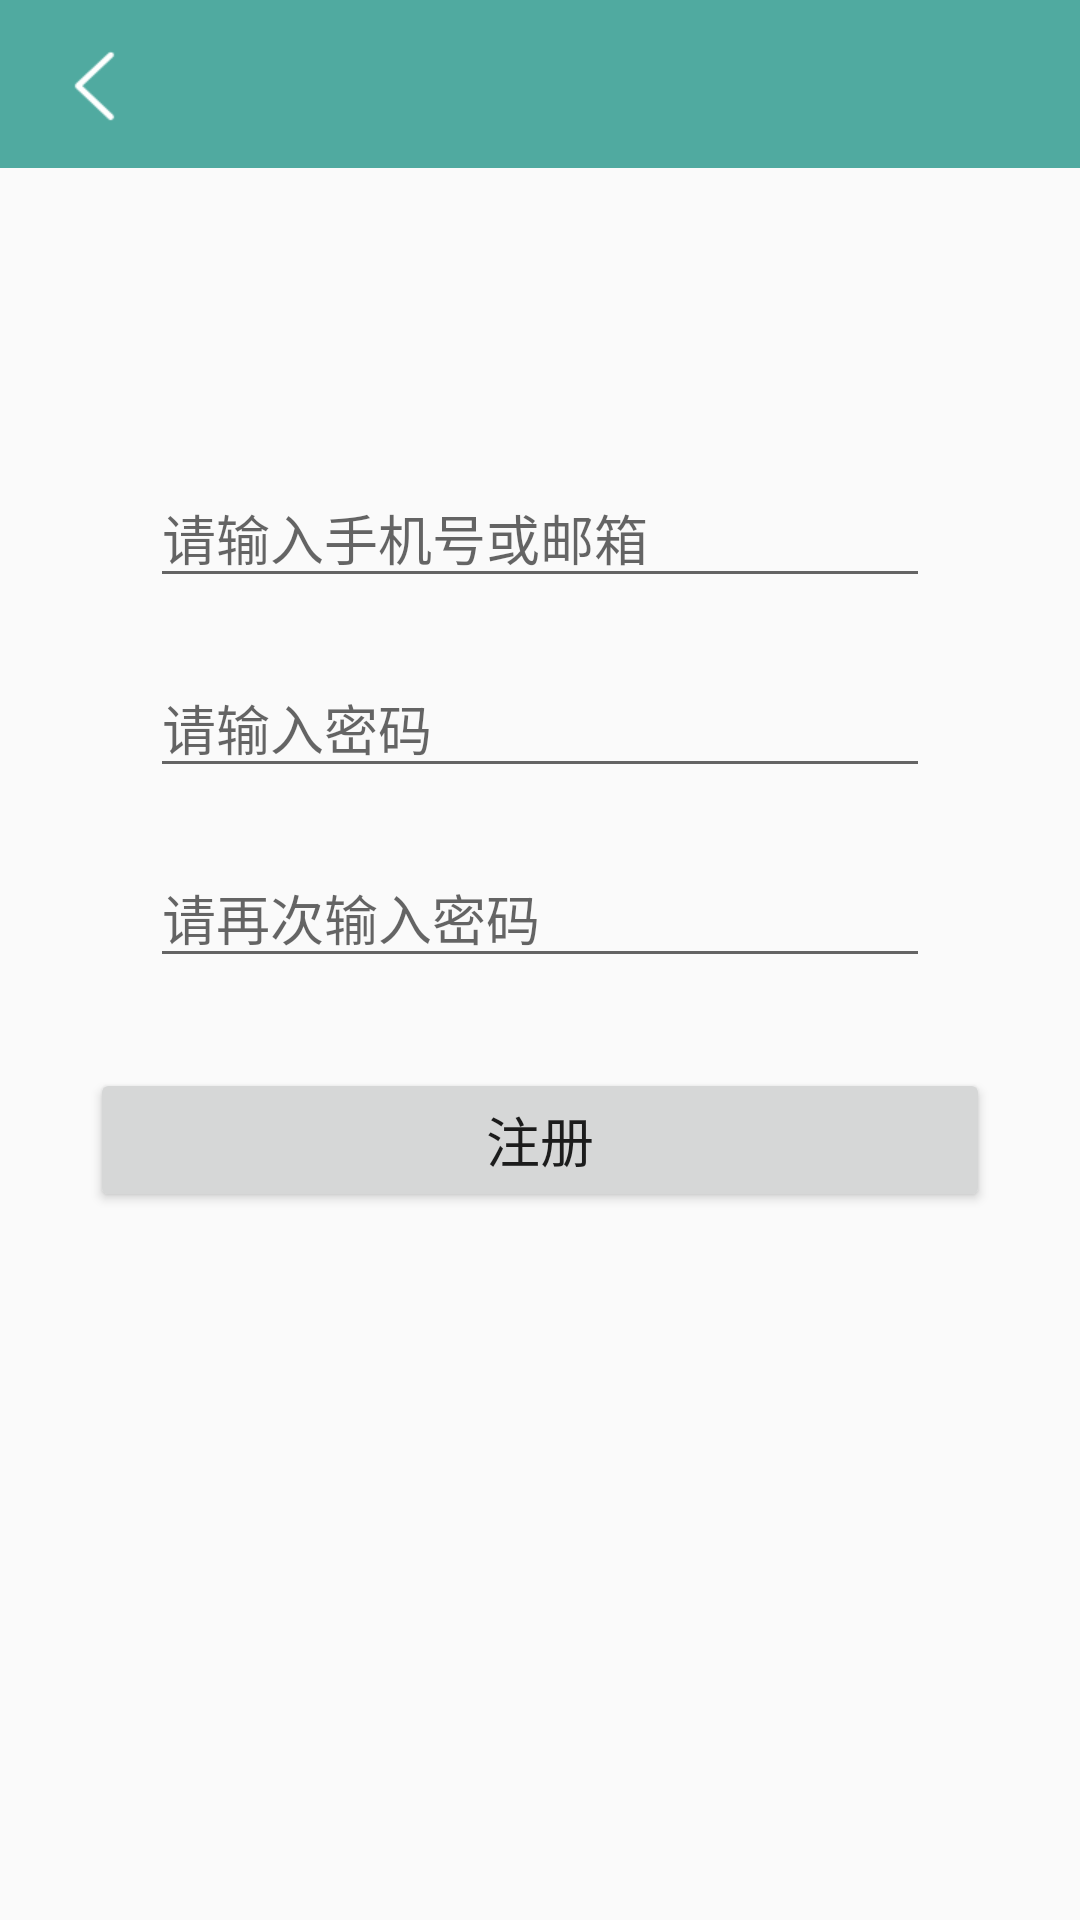

This screen was rendered from an Android layout file. Write that file and the resources it references.
<!-- AndroidManifest.xml: application theme AppTheme -->
<!-- res/layout/activity_register.xml -->
<?xml version="1.0" encoding="utf-8"?>
<LinearLayout
        xmlns:android="http://schemas.android.com/apk/res/android"
        xmlns:tools="http://schemas.android.com/tools"
        xmlns:app="http://schemas.android.com/apk/res-auto"
        android:layout_width="match_parent"
        android:layout_height="match_parent"
        android:orientation="vertical"
        tools:context=".ui.activity.RegisterActivity">

    <include layout="@layout/toolbar_layout"/>

    <LinearLayout
            android:layout_width="match_parent"
            android:layout_height="wrap_content"
            android:layout_marginTop="100dp"
            android:orientation="vertical">
        <EditText
                android:id="@+id/user_phone"
                android:layout_width="match_parent"
                android:layout_height="wrap_content"
                android:layout_marginLeft="50dp"
                android:singleLine="true"
                android:layout_marginRight="50dp"
                android:hint="请输入手机号或邮箱"
        />
        <EditText
                android:id="@+id/user_pwd"
                android:layout_width="match_parent"
                android:layout_height="wrap_content"
                android:layout_marginLeft="50dp"
                android:layout_marginRight="50dp"
                android:singleLine="true"
                android:hint="请输入密码"
                android:password="true"
                android:layout_marginTop="20dp"/>
        <EditText
                android:id="@+id/user_pwd_again"
                android:layout_width="match_parent"
                android:layout_height="wrap_content"
                android:layout_marginLeft="50dp"
                android:layout_marginRight="50dp"
                android:hint="请再次输入密码"
                android:password="true"
                android:layout_marginTop="20dp"/>
        <Button
                android:id="@+id/register_btn"
                android:layout_width="match_parent"
                android:layout_height="wrap_content"
                android:layout_marginTop="30dp"
                android:layout_marginLeft="30dp"
                android:layout_marginRight="30dp"
                android:textSize="18sp"
                android:text="注册"/>
    </LinearLayout>
</LinearLayout>
<!-- res/layout/toolbar_layout.xml (included above) -->
<?xml version="1.0" encoding="utf-8"?>
<androidx.appcompat.widget.Toolbar
        xmlns:android="http://schemas.android.com/apk/res/android"
        android:layout_width="match_parent"
        android:minHeight="?attr/actionBarSize"
        android:id="@+id/toolbar"
        android:background="@color/colorPrimary"
        android:theme="@style/AppTheme.AppBarOverlay"
        android:layout_height="wrap_content">

    <ImageView
            android:id="@+id/back_img"
            android:layout_width="wrap_content"
            android:layout_height="50dp"
            android:src="@mipmap/back_img"/>
    <TextView
            android:id="@+id/title_text"
            android:layout_width="match_parent"
            android:layout_height="wrap_content"
            android:layout_marginLeft="20dp"
            android:textSize="20dp"
            android:maxEms="30"
            android:singleLine="true"
            android:ellipsize="end"
            android:textColor="#ffffff"
            android:layout_marginRight="30dp"/>
</androidx.appcompat.widget.Toolbar>
<!-- resources referenced by this layout -->
<resources>
  <color name="colorPrimary">#AD008577</color>
  <!-- mipmap back_img: png bitmap (mipmap-xhdpi, 615 bytes) -->
  <style name="AppTheme.AppBarOverlay" parent="ThemeOverlay.AppCompat.Dark.ActionBar" />
  <style name="AppTheme" parent="Theme.AppCompat.Light.NoActionBar">
          
          <item name="colorPrimary">@color/colorPrimary</item>
          <item name="colorPrimaryDark">@color/colorPrimaryDark</item>
          <item name="colorAccent">@color/colorAccent</item>
      </style>
  <color name="colorPrimaryDark">#AD008577</color>
  <color name="colorAccent">#D81B60</color>
</resources>
